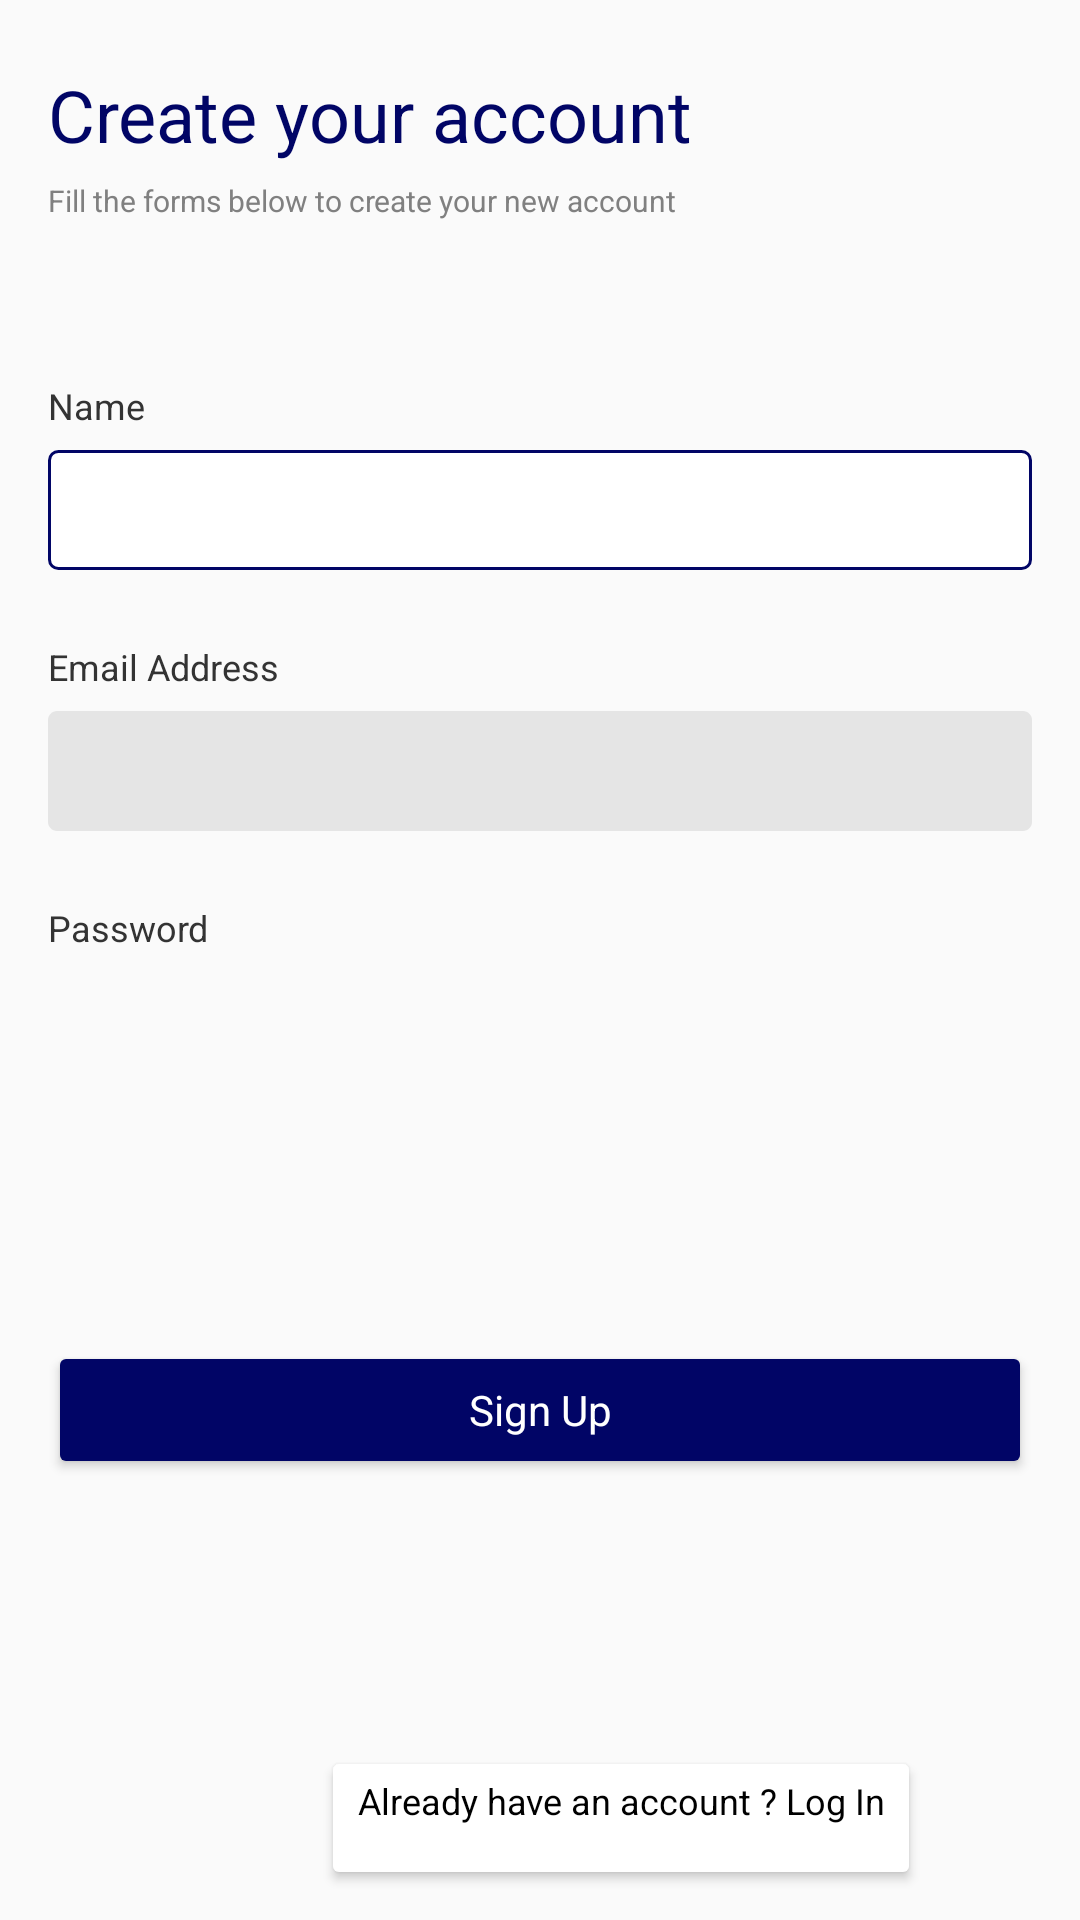

Android layout source for this screen:
<!-- AndroidManifest.xml: application theme Theme.AppCompat.Light.NoActionBar -->
<!-- res/layout/sign_up_fragment.xml -->
<?xml version="1.0" encoding="utf-8"?>
<RelativeLayout xmlns:android="http://schemas.android.com/apk/res/android"
    android:layout_width="match_parent" android:layout_height="match_parent"
    android:id="@+id/android_7"
    android:outlineProvider="background"
    android:background="@drawable/android_7">

    <TextView
        android:id="@+id/create_your"
        android:layout_width="253dp"
        android:layout_height="36dp"
        android:layout_alignParentLeft="true"
        android:layout_marginLeft="16dp"
        android:layout_alignParentTop="true"
        android:layout_marginTop="22dp"
        android:text="@string/create_your"
        android:textAppearance="@style/create_your"
        android:gravity="top"
        />

    <TextView
        android:id="@+id/fill_the_fo"
        android:layout_width="237dp"
        android:layout_height="15dp"
        android:layout_alignParentLeft="true"
        android:layout_marginLeft="16dp"
        android:layout_alignParentTop="true"
        android:layout_marginTop="60dp"
        android:text="@string/fill_the_fo"
        android:textAppearance="@style/fill_the_fo"
        android:gravity="top"
        />

    <TextView
        android:id="@+id/name"
        android:layout_width="37dp"
        android:layout_height="18dp"
        android:layout_alignParentLeft="true"
        android:layout_marginLeft="16dp"
        android:layout_alignParentTop="true"
        android:layout_marginTop="127dp"
        android:text="@string/name"
        android:textAppearance="@style/name"
        android:gravity="top"
        />
    <EditText
        android:id="@+id/name_text"
        android:layout_width="328dp"
        android:layout_height="40dp"
        android:layout_alignParentLeft="true"
        android:layout_marginLeft="16dp"
        android:layout_alignParentTop="true"
        android:layout_marginTop="150dp"
        android:background="@drawable/rectangle_2"
        />

    <TextView
        android:id="@+id/email_addre"
        android:layout_width="85dp"
        android:layout_height="18dp"
        android:layout_alignParentLeft="true"
        android:layout_marginLeft="16dp"
        android:layout_alignParentTop="true"
        android:layout_marginTop="214dp"
        android:text="@string/email_addre"
        android:textAppearance="@style/email_addre"
        android:gravity="top"
        />


    <EditText
        android:id="@+id/e_mail_text"
        android:layout_width="328dp"
        android:layout_height="40dp"
        android:layout_alignParentLeft="true"
        android:layout_marginLeft="16dp"
        android:layout_alignParentTop="true"
        android:layout_marginTop="237dp"
        android:background="@drawable/rectangle_3"
        />


    <TextView
        android:id="@+id/password"
        android:layout_width="59dp"
        android:layout_height="18dp"
        android:layout_alignParentLeft="true"
        android:layout_marginLeft="16dp"
        android:layout_alignParentTop="true"
        android:layout_marginTop="301dp"
        android:text="@string/password"
        android:textAppearance="@style/password"
        android:gravity="top"
        />

    <EditText
        android:id="@+id/password_text"
        android:layout_width="328dp"
        android:layout_height="40dp"
        android:layout_alignParentLeft="true"
        android:layout_marginLeft="16dp"
        android:layout_alignParentTop="true"
        android:layout_marginTop="324dp"
        android:background="@drawable/rectangle_5"
        />


    <Button
        android:id="@+id/rectangle_4"
        android:layout_width="328dp"
        android:layout_height="46dp"
        android:layout_centerHorizontal="true"
        android:layout_alignParentTop="true"
        android:layout_marginTop="447dp"
        android:backgroundTint="#010566"
        android:text="@string/sign_up"
        android:textAppearance="@style/sign_up"
        />

    <Button
        android:id="@+id/already_hav"
        android:layout_width="wrap_content"
        android:layout_height="wrap_content"
        android:layout_alignParentLeft="true"
        android:layout_alignParentTop="true"
        android:layout_marginLeft="107dp"
        android:layout_marginTop="582dp"
        android:backgroundTint="@color/white"
        android:gravity="center_horizontal|top"
        android:text="@string/already_hav"
        android:textColor="@color/black"
        android:textAppearance="@style/already_hav" />

</RelativeLayout>
<!-- resources referenced by this layout -->
<resources>
  <!-- drawable rectangle_2 (drawable) -->
  <?xml version="1.0" encoding="utf-8"?>
  <vector xmlns:android="http://schemas.android.com/apk/res/android"
  
      xmlns:aapt="http://schemas.android.com/aapt"
      android:width="329dp"
      android:height="41dp"
      android:viewportWidth="329"
      android:viewportHeight="41"
      >
  
  
      <group>
  
          <clip-path
              android:pathData="M3.5 0.5H325.5C327.157 0.5 328.5 1.84315 328.5 3.5V37.5C328.5 39.1569 327.157 40.5 325.5 40.5H3.5C1.84315 40.5 0.5 39.1569 0.5 37.5V3.5C0.5 1.84315 1.84315 0.5 3.5 0.5Z"
              />
  
          <path
              android:pathData="M0.5 0.5V40.5H328.5V0.5"
              android:fillColor="#FFFFFF"
              />
  
      </group>
  
      <path
          android:pathData="M3.5 0.5H325.5C327.157 0.5 328.5 1.84315 328.5 3.5V37.5C328.5 39.1569 327.157 40.5 325.5 40.5H3.5C1.84315 40.5 0.5 39.1569 0.5 37.5V3.5C0.5 1.84315 1.84315 0.5 3.5 0.5Z"
          android:strokeWidth="1"
          android:strokeColor="#010566"
          />
  
  
  </vector>
  <!-- drawable rectangle_3 (drawable) -->
  <?xml version="1.0" encoding="utf-8"?>
  <vector
      xmlns:android="http://schemas.android.com/apk/res/android"
      xmlns:aapt="http://schemas.android.com/aapt"
      android:width="328dp"
      android:height="40dp"
      android:viewportWidth="328"
      android:viewportHeight="40"
      >
  
      <group>
  
          <clip-path
              android:pathData="M3 0H325C326.657 0 328 1.34315 328 3V37C328 38.6569 326.657 40 325 40H3C1.34315 40 0 38.6569 0 37V3C0 1.34315 1.34315 0 3 0Z"
              />
  
          <path
              android:pathData="M0 0V40H328V0"
              android:fillColor="#E5E5E5"
              />
  
      </group>
  
  </vector>
  <string name="already_hav">
  
          Already have an account ? Log In
      </string>
  <string name="create_your">
  
  Create your account
  </string>
  <string name="email_addre">
  
          Email Address
      </string>
  <string name="fill_the_fo">
  
  Fill the forms below to create your new account
  </string>
  <string name="name">
  
  Name
  </string>
  <string name="password">
  
          Password
      </string>
  <string name="sign_up">
  
  Sign Up
  </string>
  <style name="already_hav">
  
          <item name="android:textSize">
              12sp
          </item>
  
          <item name="android:textColor">
              #000000
          </item>
  
      </style>
  <style name="create_your">
  
          <item name="android:textSize">
              24sp
          </item>
  
          <item name="android:textColor">
              #010566
          </item>
  
      </style>
  <style name="email_addre">
  
          <item name="android:textSize">
              12sp
          </item>
  
          <item name="android:textColor">
              #333333
          </item>
  
      </style>
  <style name="fill_the_fo">
  
          <item name="android:textSize">
              10sp
          </item>
  
          <item name="android:textColor">
              #808080
          </item>
  
      </style>
  <style name="name">
  
          <item name="android:textSize">
              12sp
          </item>
  
          <item name="android:textColor">
              #333333
          </item>
  
      </style>
  <style name="password">
  
          <item name="android:textSize">
              12sp
          </item>
  
          <item name="android:textColor">
              #333333
          </item>
  
      </style>
  <style name="sign_up">
  
          <item name="android:textSize">
              14sp
          </item>
  
          <item name="android:textColor">
              #FFFFFF
          </item>
  
  
  
      </style>
  <!-- not gathered from this repository: default colours our renderer supplied (Android Studio template values) -->
  <color name="black">#FF000000</color>
  <color name="white">#FFFFFFFF</color>
</resources>
